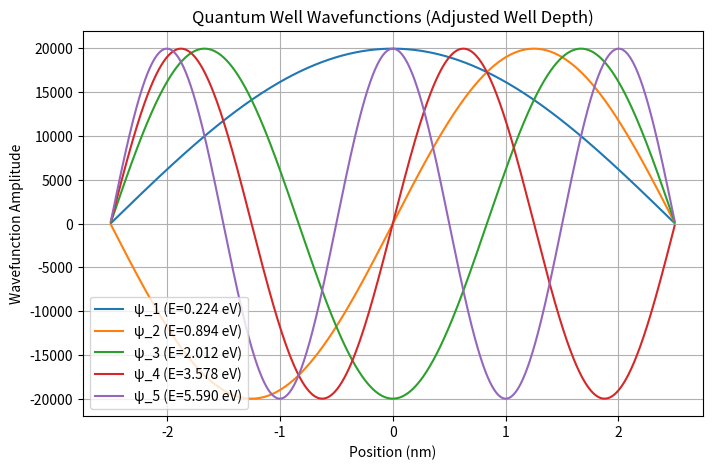

Python code for this plot:
import numpy as np
from scipy.constants import hbar, e, m_e
from scipy.linalg import eigh
import matplotlib.pyplot as plt

# Quantum Well Parameters
L_well = 5e-9  # Well width in meters
V_well = -1.5 * e  # Well depth in Joules
m_eff = 0.067 * m_e  # Effective mass of electron
num_levels = 5
# Number of energy levels to compute

# Define potential well
def potential(z, L):
    return np.where(np.abs(z) <= L / 2, 0, 1e10 * e)  # High outside the well

# Solve the 1D Schrödinger Equation
def solve_schrodinger(L, V, m, levels):
    N = 1000
    z = np.linspace(-L / 2, L / 2, N)
    dz = z[1] - z[0]
    V_z = potential(z, L)

    # Build Hamiltonian
    T = (-hbar ** 2 / (2 * m * dz ** 2)) * (-2 * np.eye(N) + np.eye(N, k=1) + np.eye(N, k=-1))
    H = T + np.diag(V_z)

    # Solve for eigenvalues and eigenvectors
    energies, wavefunctions = eigh(H)

    # Normalize wavefunctions
    wavefunctions = wavefunctions / np.sqrt(np.trapz(wavefunctions**2, z, axis=0))

    # Return first 'levels' energy levels and wavefunctions
    return energies[:levels], wavefunctions[:, :levels], z

# Calculate transition dipole moments
def dipole_moment(wavefunc1, wavefunc2, z):
    integrand = wavefunc1 * z * wavefunc2
    return np.trapz(integrand, z)

# Solve Schrödinger equation for the quantum well
energies, wavefunctions, z = solve_schrodinger(L_well, V_well, m_eff, num_levels)

# Compute transition dipole moments
TE_dipole = abs(dipole_moment(wavefunctions[:, 0], wavefunctions[:, 1], z)) ** 2
TM_dipole = abs(dipole_moment(wavefunctions[:, 0], wavefunctions[:, 2], z)) ** 2

# Normalize probabilities
TE_prob = TE_dipole / (TE_dipole + TM_dipole)
TM_prob = TM_dipole / (TE_dipole + TM_dipole)

# Display Results
print(f"Adjusted Well Depth: {V_well / e:.2f} eV")
print(f"TE Dipole Moment^2: {TE_dipole:.3e}")
print(f"TM Dipole Moment^2: {TM_dipole:.3e}")
print(f"TE Probability: {TE_prob:.3f}")
print(f"TM Probability: {TM_prob:.3f}")

# Visualization of wavefunctions
plt.figure(figsize=(8, 5))
for i in range(num_levels):
    plt.plot(z * 1e9, wavefunctions[:, i], label=f'ψ_{i + 1} (E={energies[i] / e:.3f} eV)')
plt.title("Quantum Well Wavefunctions (Adjusted Well Depth)")
plt.xlabel("Position (nm)")
plt.ylabel("Wavefunction Amplitude")
plt.legend()
plt.grid()
plt.show()
